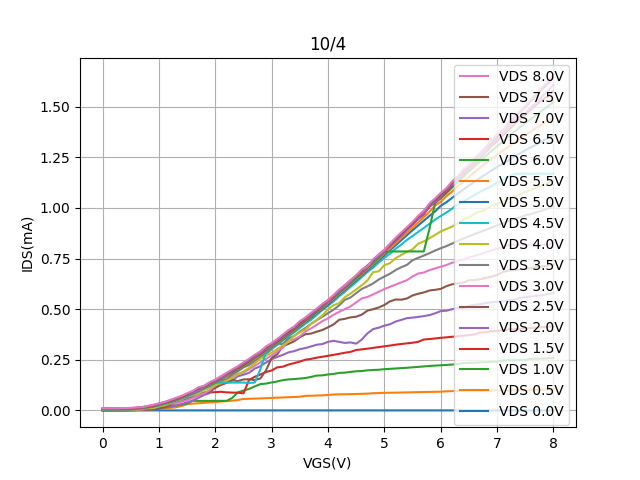

The file beside this chart, header and first rows:
Vgs, Vd=0, Vd=0.5, Vd=1, Vd=1.5, Vd=2, Vd=2.5, Vd=3, Vd=3.5, Vd=4, Vd=4.5, Vd=5, Vd=5.5, Vd=6, Vd=6.5, Vd=7, Vd=7.5, Vd=8
0.0, -3.2664800000000003e-06, 0.0004292, 0.0005545, 0.0007864, 0.001103, 0.001515, 0.002038, 0.002662, 0.00337, 0.004151, 0.004952, 0.005799, 0.006689, 0.007607, 0.008545, 0.009499, 0.01052
0.1, -3.58672e-06, 0.0004276, 0.0005611, 0.0007849, 0.001108, 0.001513, 0.002055, 0.00267, 0.003368, 0.004157, 0.00496, 0.005807, 0.006697, 0.007617, 0.008555, 0.009522, 0.01052
0.2, -3.3223900000000003e-06, 0.0004315, 0.0005682, 0.0007994, 0.001126, 0.001533, 0.002075, 0.002712, 0.003436, 0.004254, 0.005075, 0.005946, 0.006845, 0.007782, 0.008733, 0.00968, 0.01069
0.3, -3.22302e-06, 0.0004377, 0.0005789, 0.00084, 0.001151, 0.001627, 0.00226, 0.002766, 0.003481, 0.004371, 0.005225, 0.006102, 0.00703, 0.007987, 0.008934, 0.009896, 0.01086
0.4, -3.61158e-06, 0.0004771, 0.0006102, 0.0011, 0.00123, 0.001757, 0.002306, 0.002917, 0.003673, 0.004708, 0.005568, 0.006483, 0.00743, 0.008396, 0.009338, 0.01043, 0.01142
0.5, -3.6115199999999998e-06, 0.0007012, 0.0007204, 0.001446, 0.001398, 0.001807, 0.002536, 0.00343, 0.00392, 0.0055, 0.006419, 0.00739, 0.00837, 0.009382, 0.01059, 0.01109, 0.01235
0.6, -3.34725e-06, 0.0009027, 0.001481, 0.002002, 0.002075, 0.002163, 0.003299, 0.004384, 0.004562, 0.007049, 0.007958, 0.009199, 0.01057, 0.01165, 0.01214, 0.0133, 0.01466
0.7, -3.83527e-06, 0.00138, 0.003841, 0.003036, 0.003454, 0.0029, 0.0043, 0.006866, 0.006421, 0.009532, 0.0115, 0.01261, 0.0131, 0.01422, 0.01563, 0.016, 0.01575
0.8, -3.71098e-06, 0.00232, 0.004042, 0.005351, 0.004569, 0.004118, 0.009136, 0.008962, 0.0125, 0.01443, 0.0149, 0.01595, 0.01726, 0.01848, 0.01919, 0.02046, 0.02217
0.9, -3.44666e-06, 0.005851, 0.006253, 0.00816, 0.01234, 0.006697, 0.0112, 0.01553, 0.01242, 0.01859, 0.02002, 0.02131, 0.02258, 0.02391, 0.02517, 0.02593, 0.02762
1.0, -3.5058499999999996e-06, 0.007586, 0.008999, 0.01318, 0.01187, 0.009521, 0.01872, 0.01981, 0.02042, 0.02422, 0.02632, 0.02765, 0.02895, 0.03042, 0.03118, 0.03379, 0.0347
1.1, -3.90982e-06, 0.01052, 0.01457, 0.0229, 0.01503, 0.01592, 0.02574, 0.02851, 0.02568, 0.03138, 0.0336, 0.03502, 0.03647, 0.03815, 0.03862, 0.04026, 0.04179
1.2, -3.56539e-06, 0.01262, 0.0183, 0.02705, 0.0189, 0.02745, 0.03327, 0.03509, 0.03576, 0.03871, 0.0417, 0.04325, 0.04487, 0.04647, 0.04822, 0.04898, 0.05151
1.3, -3.5958e-06, 0.01536, 0.02297, 0.03766, 0.02413, 0.03647, 0.03448, 0.04448, 0.04678, 0.04887, 0.05083, 0.05264, 0.05429, 0.05547, 0.05713, 0.05905, 0.06155
1.4, -3.83525e-06, 0.02153, 0.028, 0.046, 0.03153, 0.04684, 0.04288, 0.05297, 0.05487, 0.05812, 0.06092, 0.06287, 0.0648, 0.0663, 0.06705, 0.0694, 0.07163
1.5, -3.86008e-06, 0.03082, 0.03428, 0.05422, 0.0394, 0.05142, 0.05112, 0.0638, 0.06821, 0.06894, 0.07202, 0.07375, 0.07575, 0.0777, 0.07879, 0.08121, 0.08446
1.6, -3.52125e-06, 0.03352, 0.04754, 0.0643, 0.04874, 0.07332, 0.06125, 0.07522, 0.07489, 0.08063, 0.08367, 0.08558, 0.08753, 0.08984, 0.08712, 0.09435, 0.09645
1.7, -3.88496e-06, 0.03528, 0.04693, 0.07407, 0.06168, 0.07577, 0.0738, 0.08805, 0.0829, 0.09255, 0.09587, 0.09792, 0.1024, 0.1047, 0.09978, 0.1107, 0.1139
1.8, -3.88495e-06, 0.03744, 0.04705, 0.08626, 0.0764, 0.08761, 0.08439, 0.1056, 0.1003, 0.1092, 0.1115, 0.1136, 0.1135, 0.1163, 0.1171, 0.1205, 0.1212
1.9, -3.67921e-06, 0.03953, 0.047, 0.0884, 0.08531, 0.09309, 0.09928, 0.1144, 0.1098, 0.1204, 0.1227, 0.1249, 0.1272, 0.1297, 0.1293, 0.136, 0.1396
2.0, -3.52125e-06, 0.04149, 0.04718, 0.09019, 0.1213, 0.1107, 0.122, 0.1303, 0.1258, 0.135, 0.1377, 0.1396, 0.1418, 0.1445, 0.1457, 0.1507, 0.1523
2.1, -3.8104e-06, 0.04368, 0.04733, 0.09201, 0.1262, 0.1263, 0.1406, 0.1487, 0.1337, 0.1374, 0.1526, 0.1547, 0.157, 0.1598, 0.161, 0.167, 0.1683
2.2, -3.90976e-06, 0.0459, 0.04716, 0.0892, 0.1373, 0.1362, 0.1526, 0.1544, 0.1477, 0.1367, 0.1679, 0.1678, 0.1728, 0.1759, 0.1749, 0.1824, 0.1855
2.3, -3.59581e-06, 0.04776, 0.06109, 0.08798, 0.1474, 0.15, 0.1689, 0.1782, 0.1607, 0.1374, 0.1841, 0.1863, 0.1877, 0.1918, 0.193, 0.1974, 0.2022
2.4, -3.88496e-06, 0.05137, 0.08913, 0.08747, 0.1688, 0.1445, 0.1807, 0.1931, 0.1772, 0.1374, 0.2004, 0.2032, 0.206, 0.2088, 0.2111, 0.2162, 0.2182
2.5, -3.88496e-06, 0.05663, 0.09811, 0.0843, 0.1765, 0.1529, 0.1876, 0.2121, 0.1924, 0.1374, 0.218, 0.2205, 0.2233, 0.2264, 0.2299, 0.2344, 0.2367
2.6, -3.72083e-06, 0.0574, 0.106, 0.1509, 0.1857, 0.154, 0.2028, 0.2243, 0.2095, 0.1358, 0.2354, 0.2387, 0.2418, 0.244, 0.2463, 0.2515, 0.2553
2.7, -3.57098e-06, 0.05822, 0.1184, 0.166, 0.2065, 0.1493, 0.22, 0.2439, 0.2327, 0.1374, 0.2539, 0.2546, 0.2594, 0.263, 0.2639, 0.2711, 0.2744
2.8, -3.8601e-06, 0.05924, 0.1297, 0.1773, 0.2185, 0.1578, 0.2368, 0.2618, 0.255, 0.2041, 0.2723, 0.275, 0.278, 0.2814, 0.2842, 0.2898, 0.2912
2.9, -3.83521e-06, 0.06043, 0.1325, 0.1895, 0.2367, 0.1976, 0.254, 0.2796, 0.2704, 0.2863, 0.2912, 0.2934, 0.2972, 0.3008, 0.3022, 0.3091, 0.3159
3.0, -3.59579e-06, 0.06163, 0.1381, 0.1974, 0.2527, 0.2586, 0.2719, 0.3021, 0.285, 0.3074, 0.311, 0.314, 0.3171, 0.3206, 0.3215, 0.3291, 0.3327
3.1, -3.8104e-06, 0.06284, 0.1429, 0.2127, 0.2642, 0.2777, 0.2911, 0.3273, 0.3029, 0.3231, 0.3308, 0.3341, 0.3377, 0.3406, 0.3439, 0.35, 0.3532
3.2, -3.98436e-06, 0.06392, 0.1496, 0.2161, 0.2747, 0.317, 0.3096, 0.3287, 0.321, 0.3457, 0.351, 0.3543, 0.3576, 0.3612, 0.3629, 0.3701, 0.3747
3.3, -3.44667e-06, 0.06514, 0.1531, 0.2265, 0.2869, 0.3285, 0.345, 0.3562, 0.3399, 0.3652, 0.3716, 0.3752, 0.3782, 0.3818, 0.3829, 0.3885, 0.3971
3.4, -3.57101e-06, 0.0662, 0.1546, 0.2335, 0.2927, 0.3417, 0.351, 0.3673, 0.3688, 0.3857, 0.3921, 0.3958, 0.3996, 0.4031, 0.4064, 0.412, 0.4149
3.5, -3.83525e-06, 0.06743, 0.1572, 0.241, 0.3025, 0.3614, 0.3658, 0.3893, 0.3849, 0.4069, 0.414, 0.4179, 0.4213, 0.4249, 0.4276, 0.4316, 0.4409
3.6, -3.5976199999999998e-06, 0.07183, 0.1599, 0.2505, 0.3081, 0.3764, 0.3896, 0.4069, 0.4005, 0.4287, 0.4355, 0.4394, 0.4437, 0.4468, 0.4496, 0.4557, 0.4592
3.7, -3.57095e-06, 0.07238, 0.1655, 0.2546, 0.3159, 0.3796, 0.4054, 0.4279, 0.4269, 0.4474, 0.4575, 0.4618, 0.4629, 0.4693, 0.4713, 0.4781, 0.4816
3.8, -3.98437e-06, 0.07349, 0.1719, 0.2605, 0.3245, 0.3889, 0.4224, 0.4459, 0.447, 0.4717, 0.4796, 0.4837, 0.4876, 0.4916, 0.4942, 0.5005, 0.503
3.9, -3.884939999999999e-06, 0.07455, 0.1732, 0.265, 0.3277, 0.3971, 0.4411, 0.4625, 0.4689, 0.4959, 0.4998, 0.5065, 0.5106, 0.5147, 0.5156, 0.5214, 0.5264
4.0, -3.62066e-06, 0.07615, 0.1774, 0.2696, 0.3386, 0.4104, 0.4544, 0.4803, 0.5, 0.5176, 0.5213, 0.5298, 0.5341, 0.535, 0.5349, 0.5449, 0.5454
4.1, -3.58465e-06, 0.07866, 0.1802, 0.2744, 0.3439, 0.4252, 0.4726, 0.4976, 0.5203, 0.5381, 0.5481, 0.5529, 0.5572, 0.5616, 0.5648, 0.5674, 0.5701
4.2, -4.00922e-06, 0.07913, 0.1852, 0.2796, 0.3384, 0.4477, 0.487, 0.5191, 0.5299, 0.564, 0.5721, 0.5771, 0.5819, 0.5856, 0.5851, 0.5946, 0.5971
4.3, -3.5709400000000002e-06, 0.07988, 0.1865, 0.2848, 0.3333, 0.4525, 0.5004, 0.5466, 0.5596, 0.5863, 0.5953, 0.6006, 0.6055, 0.6097, 0.6113, 0.6189, 0.6183
4.4, -3.67038e-06, 0.08042, 0.1903, 0.289, 0.3359, 0.4598, 0.5142, 0.558, 0.5777, 0.6104, 0.6193, 0.6252, 0.6296, 0.6347, 0.6353, 0.6432, 0.643
4.5, -3.8601e-06, 0.08105, 0.1933, 0.2984, 0.3297, 0.463, 0.5334, 0.5792, 0.5973, 0.6335, 0.6437, 0.649, 0.6544, 0.6588, 0.6609, 0.6649, 0.6673
4.6, -4.03404e-06, 0.08175, 0.1944, 0.3015, 0.3503, 0.4733, 0.5532, 0.6001, 0.6181, 0.6586, 0.6674, 0.6734, 0.6789, 0.6835, 0.6854, 0.6927, 0.6963
4.7, -3.4963900000000002e-06, 0.08295, 0.198, 0.305, 0.3805, 0.4931, 0.5603, 0.613, 0.642, 0.6833, 0.6922, 0.6987, 0.7041, 0.7091, 0.7102, 0.7161, 0.7115
4.8, -4.00922e-06, 0.08495, 0.1994, 0.3089, 0.4016, 0.4999, 0.573, 0.6271, 0.683, 0.7051, 0.7164, 0.7233, 0.7297, 0.7343, 0.7335, 0.7407, 0.747
4.9, -3.8352399999999996e-06, 0.08566, 0.2009, 0.3126, 0.4086, 0.5085, 0.5859, 0.6466, 0.6869, 0.7308, 0.7413, 0.7489, 0.7548, 0.7604, 0.7612, 0.7699, 0.7699
5.0, -3.69522e-06, 0.08677, 0.2036, 0.3166, 0.4186, 0.5209, 0.5996, 0.6611, 0.7177, 0.7538, 0.7664, 0.7751, 0.7806, 0.7867, 0.7859, 0.7932, 0.7933
5.1, -3.52124e-06, 0.08721, 0.2053, 0.3203, 0.4256, 0.5387, 0.6105, 0.6753, 0.7274, 0.774, 0.7912, 0.7992, 0.7851, 0.8116, 0.8123, 0.819, 0.8245
5.2, -4.00923e-06, 0.08772, 0.207, 0.3246, 0.439, 0.5481, 0.6215, 0.6933, 0.7521, 0.7989, 0.8159, 0.8253, 0.7851, 0.8372, 0.8383, 0.8464, 0.8527
5.3, -3.9346500000000005e-06, 0.08829, 0.2088, 0.3279, 0.4472, 0.5468, 0.6327, 0.7073, 0.7677, 0.819, 0.8406, 0.8508, 0.7852, 0.8645, 0.8625, 0.8723, 0.8794
5.4, -3.6455100000000004e-06, 0.0889, 0.2106, 0.3312, 0.4557, 0.5529, 0.6433, 0.7191, 0.7837, 0.8423, 0.8655, 0.8775, 0.7852, 0.8933, 0.8918, 0.8984, 0.9053
5.5, -3.93466e-06, 0.08959, 0.2129, 0.3343, 0.4583, 0.5678, 0.6619, 0.7418, 0.7955, 0.8614, 0.89, 0.9029, 0.7852, 0.9187, 0.9242, 0.9256, 0.9313
5.6, -3.88496e-06, 0.09022, 0.215, 0.3388, 0.4618, 0.5763, 0.6759, 0.7536, 0.8235, 0.8818, 0.9135, 0.9284, 0.7853, 0.945, 0.9462, 0.956, 0.9616
5.7, -3.56832e-06, 0.09079, 0.2172, 0.3503, 0.4659, 0.5827, 0.6813, 0.7651, 0.835, 0.9011, 0.9375, 0.9548, 0.7853, 0.9691, 0.9737, 0.9839, 0.9861
5.8, -3.64552e-06, 0.0913, 0.2197, 0.3524, 0.4707, 0.5925, 0.6929, 0.7766, 0.8505, 0.9214, 0.9607, 0.9805, 0.8974, 1.006, 1.01, 1.018, 1.023
5.9, -3.93467e-06, 0.09183, 0.2212, 0.3554, 0.4796, 0.5956, 0.7012, 0.7896, 0.8664, 0.9425, 0.9828, 1.012, 1.024, 1.028, 1.029, 1.038, 1.047
... 21 more rows
